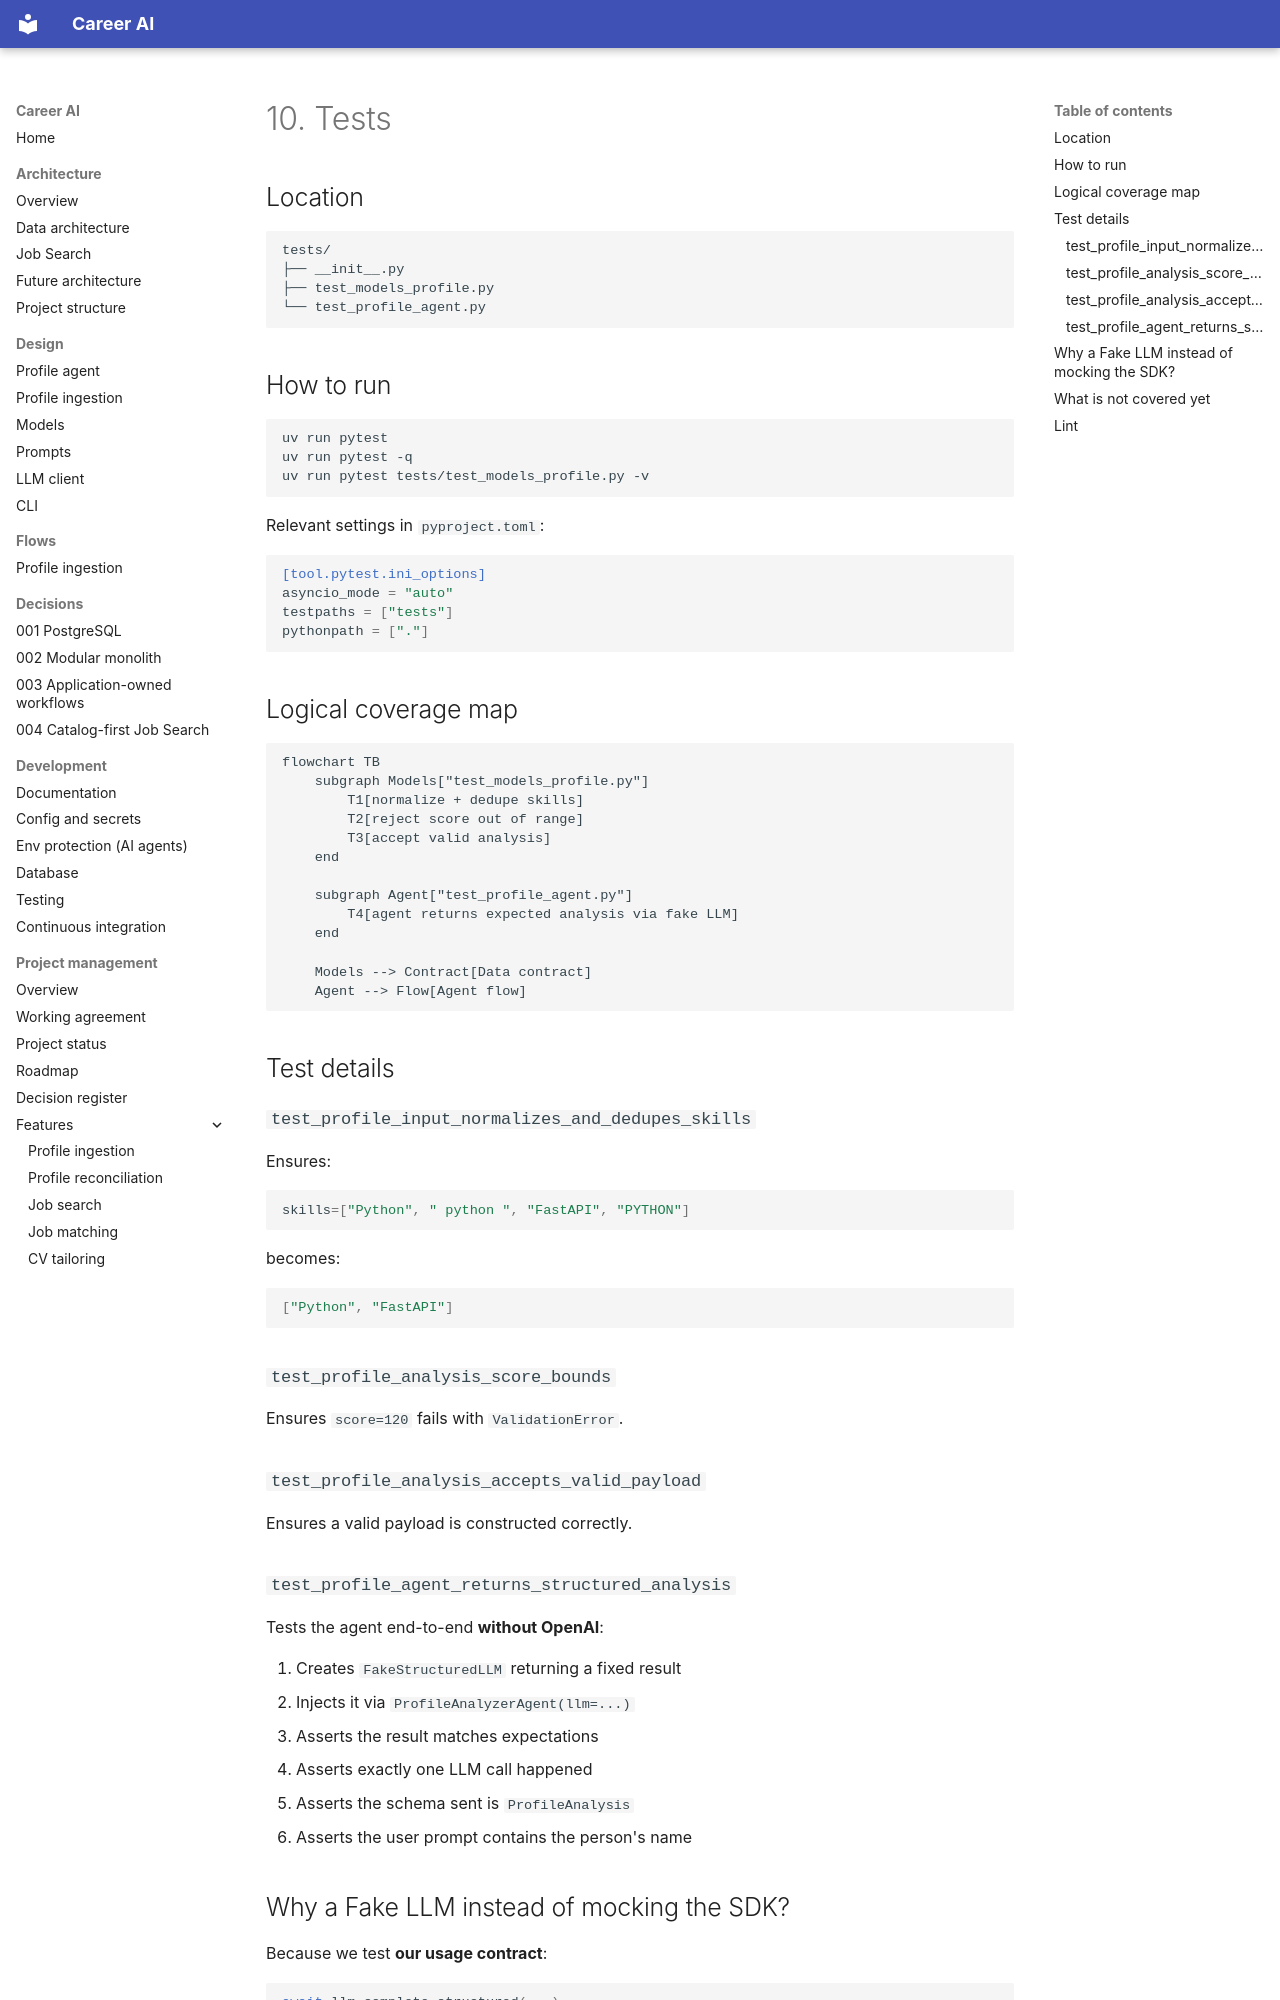

repository: shira-ozana/career-ai · page: 10-tests/index.html · generator: mkdocs

# 10. Tests

## Location

```text
tests/
├── __init__.py
├── test_models_profile.py
└── test_profile_agent.py
```

## How to run

```bash
uv run pytest
uv run pytest -q
uv run pytest tests/test_models_profile.py -v
```

Relevant settings in `pyproject.toml`:

```toml
[tool.pytest.ini_options]
asyncio_mode = "auto"
testpaths = ["tests"]
pythonpath = ["."]
```

## Logical coverage map

```mermaid
flowchart TB
    subgraph Models["test_models_profile.py"]
        T1[normalize + dedupe skills]
        T2[reject score out of range]
        T3[accept valid analysis]
    end

    subgraph Agent["test_profile_agent.py"]
        T4[agent returns expected analysis via fake LLM]
    end

    Models --> Contract[Data contract]
    Agent --> Flow[Agent flow]
```

## Test details

### `test_profile_input_normalizes_and_dedupes_skills`

Ensures:

```python
skills=["Python", " python ", "FastAPI", "PYTHON"]
```

becomes:

```python
["Python", "FastAPI"]
```

### `test_profile_analysis_score_bounds`

Ensures `score=120` fails with `ValidationError`.

### `test_profile_analysis_accepts_valid_payload`

Ensures a valid payload is constructed correctly.

### `test_profile_agent_returns_structured_analysis`

Tests the agent end-to-end **without OpenAI**:

1. Creates `FakeStructuredLLM` returning a fixed result
2. Injects it via `ProfileAnalyzerAgent(llm=...)`
3. Asserts the result matches expectations
4. Asserts exactly one LLM call happened
5. Asserts the schema sent is `ProfileAnalysis`
6. Asserts the user prompt contains the person's name
